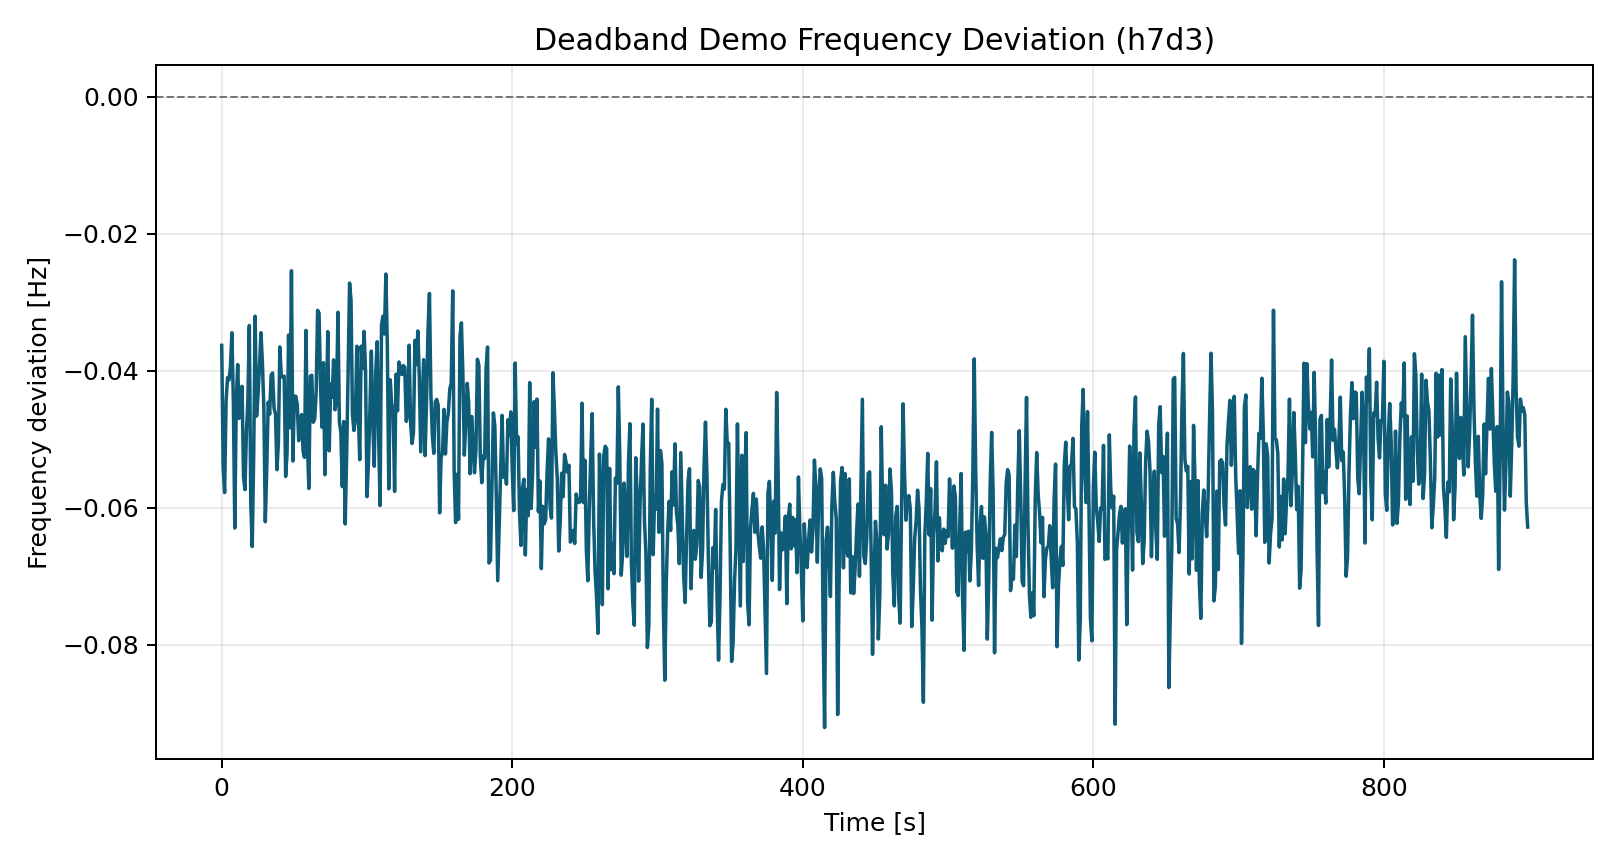

The file beside this chart, header and first rows:
time_s, freq_dev_hz
0.0, -0.03627
1.0, -0.05418
2.0, -0.05778
3.0, -0.04443
4.0, -0.04099
5.0, -0.04133
6.0, -0.03946
7.0, -0.03444
8.0, -0.04429
9.0, -0.06295
10.0, -0.04462
11.0, -0.03908
12.0, -0.04694
13.0, -0.04655
14.0, -0.04226
15.0, -0.05546
16.0, -0.05734
17.0, -0.04892
18.0, -0.04438
19.0, -0.03338
20.0, -0.05938
21.0, -0.06566
22.0, -0.05246
23.0, -0.03202
24.0, -0.0466
25.0, -0.04347
26.0, -0.03929
27.0, -0.03443
28.0, -0.03876
29.0, -0.04543
30.0, -0.06203
31.0, -0.05426
32.0, -0.04459
33.0, -0.04633
34.0, -0.04066
35.0, -0.04032
36.0, -0.04543
37.0, -0.04627
38.0, -0.05443
39.0, -0.05062
40.0, -0.03651
41.0, -0.04072
42.0, -0.04095
43.0, -0.04078
44.0, -0.05541
45.0, -0.05188
46.0, -0.03477
47.0, -0.04832
48.0, -0.02539
49.0, -0.05317
50.0, -0.04369
51.0, -0.04371
52.0, -0.04495
53.0, -0.0502
54.0, -0.04731
55.0, -0.04638
56.0, -0.05171
57.0, -0.05264
58.0, -0.0341
59.0, -0.05077
... 840 more rows
